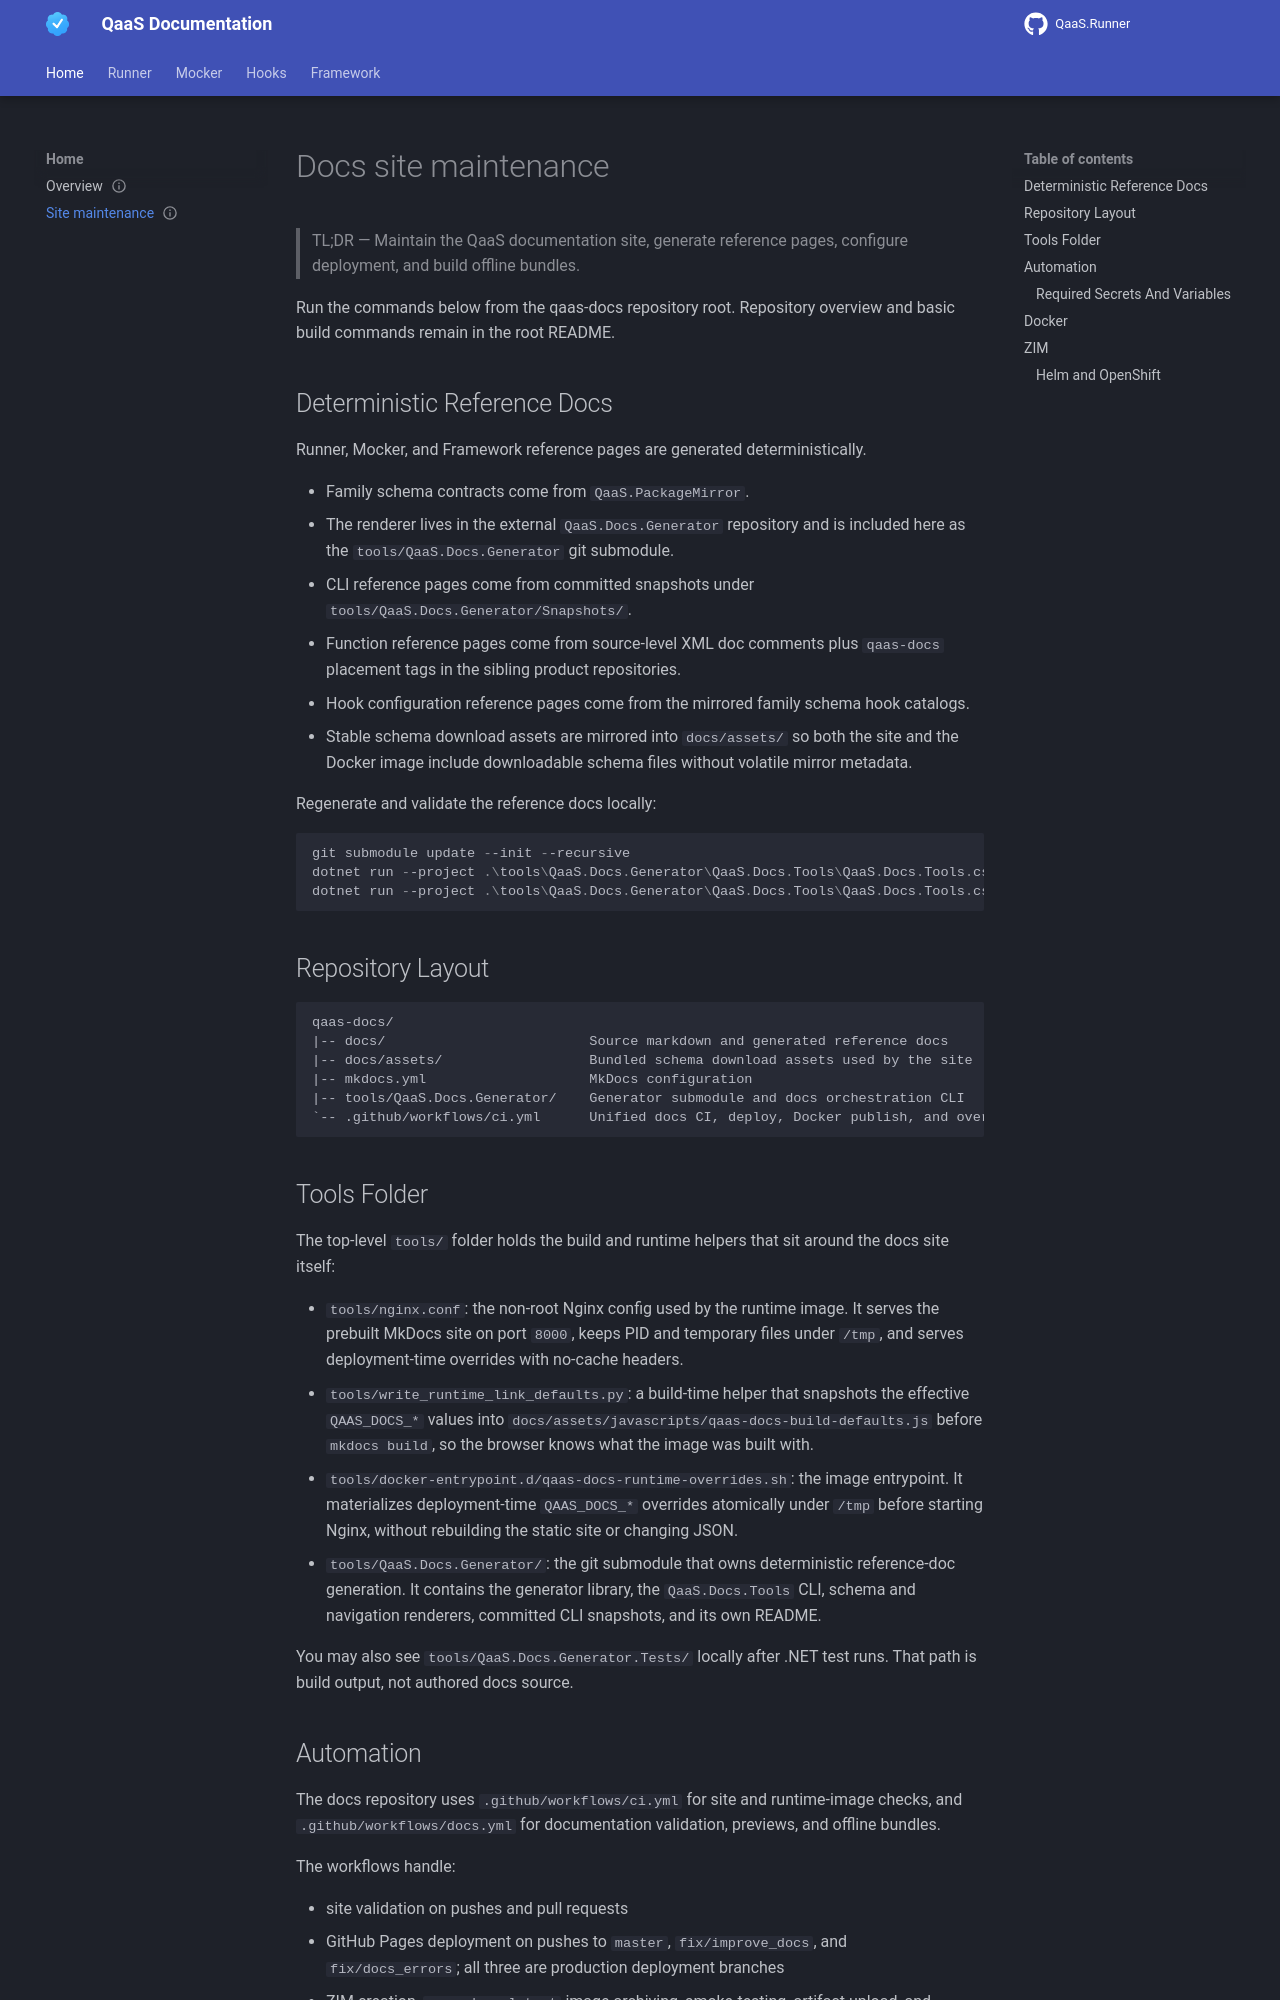

repository: TheSmokeTeam/qaas-docs · page: pr-preview/pr-85/site-maintenance/index.html · generator: mkdocs

---
id: site-maintenance
type: how-to
status: stable
since: 2.0.0
last_verified: 2026-10-15
applies_to: [framework, runner, mocker]
keywords: [documentation, maintenance, deployment, configuration, offline]
summary: "Maintain the QaaS documentation site, generate reference pages, configure deployment, and build offline bundles."
---
# Docs site maintenance

> TL;DR — Maintain the QaaS documentation site, generate reference pages, configure deployment, and build offline bundles.

Run the commands below from the qaas-docs repository root. Repository overview and basic build commands remain in the root README.

## Deterministic Reference Docs {: #deterministic-reference-docs}

Runner, Mocker, and Framework reference pages are generated deterministically.

- Family schema contracts come from `QaaS.PackageMirror`.
- The renderer lives in the external `QaaS.Docs.Generator` repository and is included here as the `tools/QaaS.Docs.Generator` git submodule.
- CLI reference pages come from committed snapshots under `tools/QaaS.Docs.Generator/Snapshots/`.
- Function reference pages come from source-level XML doc comments plus `qaas-docs` placement tags in the sibling product repositories.
- Hook configuration reference pages come from the mirrored family schema hook catalogs.
- Stable schema download assets are mirrored into `docs/assets/` so both the site and the Docker image include downloadable schema files without volatile mirror metadata.

Regenerate and validate the reference docs locally:

```powershell
git submodule update --init --recursive
dotnet run --project .\tools\QaaS.Docs.Generator\QaaS.Docs.Tools\QaaS.Docs.Tools.csproj -- generate-reference-docs --docs-root $PWD
dotnet run --project .\tools\QaaS.Docs.Generator\QaaS.Docs.Tools\QaaS.Docs.Tools.csproj -- generate-reference-docs --docs-root $PWD --check --build-site
```

## Repository Layout {: #repository-layout}

```text
qaas-docs/
|-- docs/                         Source markdown and generated reference docs
|-- docs/assets/                  Bundled schema download assets used by the site
|-- mkdocs.yml                    MkDocs configuration
|-- tools/QaaS.Docs.Generator/    Generator submodule and docs orchestration CLI
`-- .github/workflows/ci.yml      Unified docs CI, deploy, Docker publish, and overview update workflow
```

## Tools Folder {: #tools-folder}

The top-level `tools/` folder holds the build and runtime helpers that sit around the docs site itself:

- `tools/nginx.conf`: the non-root Nginx config used by the runtime image. It serves the prebuilt MkDocs site on port `8000`, keeps PID and temporary files under `/tmp`, and serves deployment-time overrides with no-cache headers.
- `tools/write_runtime_link_defaults.py`: a build-time helper that snapshots the effective `QAAS_DOCS_*` values into `docs/assets/javascripts/qaas-docs-build-defaults.js` before `mkdocs build`, so the browser knows what the image was built with.
- `tools/docker-entrypoint.d/qaas-docs-runtime-overrides.sh`: the image entrypoint. It materializes deployment-time `QAAS_DOCS_*` overrides atomically under `/tmp` before starting Nginx, without rebuilding the static site or changing JSON.
- `tools/QaaS.Docs.Generator/`: the git submodule that owns deterministic reference-doc generation. It contains the generator library, the `QaaS.Docs.Tools` CLI, schema and navigation renderers, committed CLI snapshots, and its own README.

You may also see `tools/QaaS.Docs.Generator.Tests/` locally after .NET test runs. That path is build output, not authored docs source.
